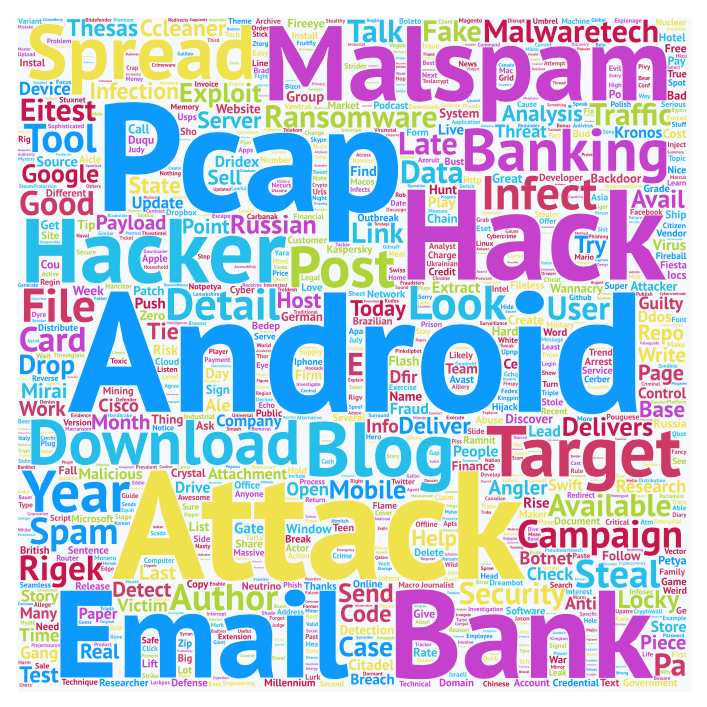

Values plotted in this chart, from the file beside it:
malware, 912
use, 77
android, 53
pcap, 45
attack, 43
sample, 40
malspam, 38
bank, 31
email, 30
hack, 30
hacker, 28
spread, 27
target, 26
banking, 26
blog, 25
download, 24
campaign, 24
post, 24
malwaretech, 23
year, 22
infect, 22
ransomware, 22
detail, 21
look, 21
spam, 21
rigek, 21
steal, 20
author, 19
security, 19
exploit, 19
traffic, 19
available, 18
tool, 18
google, 18
analysis, 18
file, 18
delivers, 17
good, 17
eitest, 17
mobile, 17
russian, 17
card, 16
deliver, 16
locky, 16
ccleaner, 16
server, 15
angler, 15
user, 15
late, 14
data, 14
talk, 14
infection, 14
drop, 14
payload, 14
thesas, 14
company, 13
month, 13
attachment, 13
fake, 13
research, 13
today, 13
... 1,729 more rows
